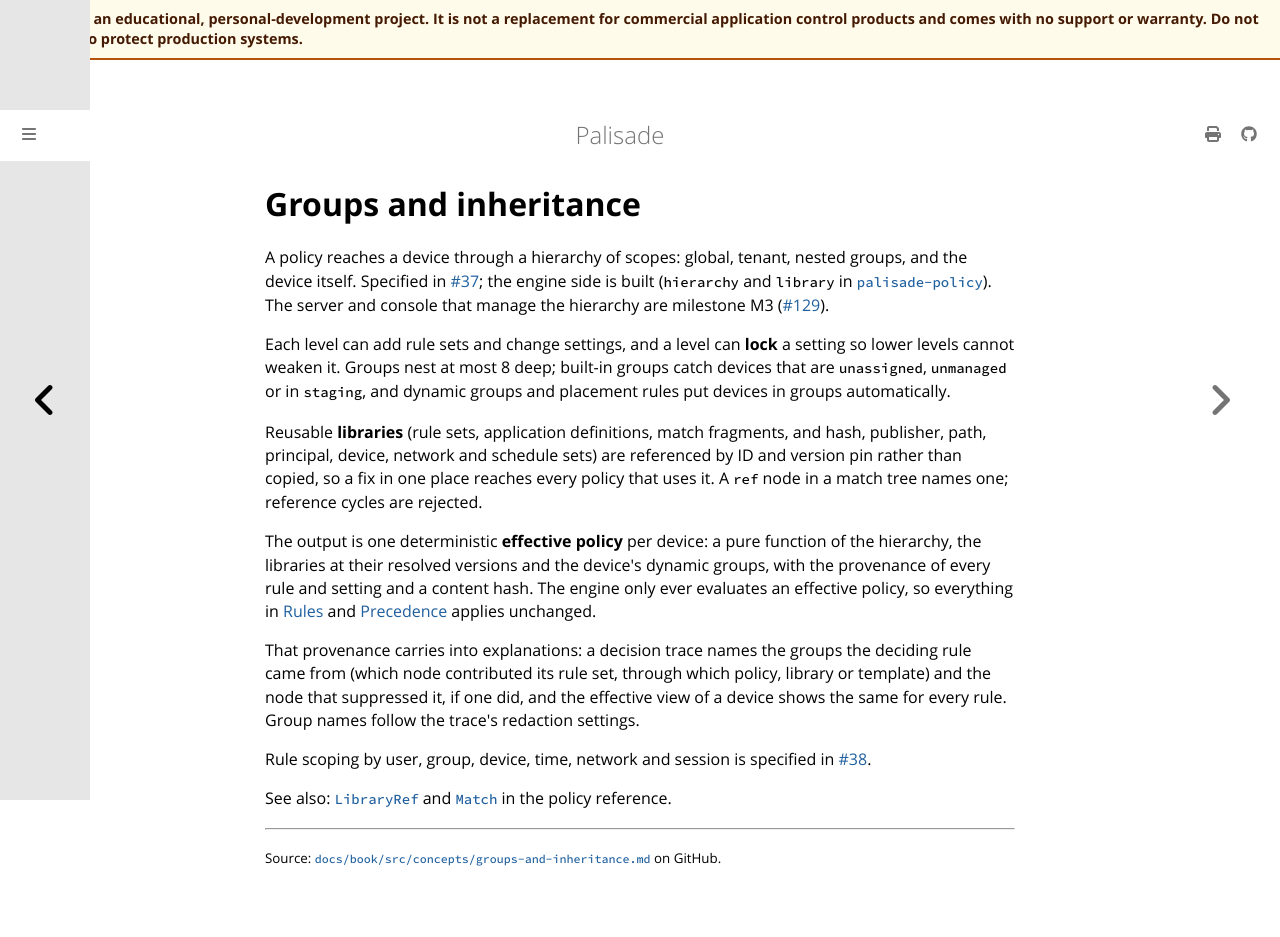

repository: jusso-dev/palisade · page: latest/docs/book/src/concepts/groups-and-inheritance.html · generator: mdbook

# Groups and inheritance

A policy reaches a device through a hierarchy of scopes: global, tenant, nested groups, and the
device itself. Specified in [#37](https://github.com/jusso-dev/palisade/issues/37); the engine
side is built (`hierarchy` and `library` in
[`palisade-policy`](../../../../crates/palisade-policy/README.md#hierarchy)). The server and
console that manage the hierarchy are milestone M3
([#129](https://github.com/jusso-dev/palisade/issues/129)).

Each level can add rule sets and change settings, and a level can **lock** a setting so lower
levels cannot weaken it. Groups nest at most 8 deep; built-in groups catch devices that are
`unassigned`, `unmanaged` or in `staging`, and dynamic groups and placement rules put devices in
groups automatically.

Reusable **libraries** (rule sets, application definitions, match fragments, and hash, publisher,
path, principal, device, network and schedule sets) are referenced by ID and version pin rather
than copied, so a fix in one place reaches every policy that uses it. A `ref` node in a match
tree names one; reference cycles are rejected.

The output is one deterministic **effective policy** per device: a pure function of the
hierarchy, the libraries at their resolved versions and the device's dynamic groups, with the
provenance of every rule and setting and a content hash. The engine only ever evaluates an
effective policy, so everything in [Rules](rules-and-conditions.md) and
[Precedence](precedence.md) applies unchanged.

That provenance carries into explanations: a decision trace names the groups the deciding rule
came from (which node contributed its rule set, through which policy, library or template) and
the node that suppressed it, if one did, and the effective view of a device shows the same for
every rule. Group names follow the trace's redaction settings.

Rule scoping by user, group, device, time, network and session is specified in
[#38](https://github.com/jusso-dev/palisade/issues/38).

See also: [`LibraryRef`](../reference/generated/policy/library-ref.md) and
[`Match`](../reference/generated/policy/match.md) in the policy reference.
